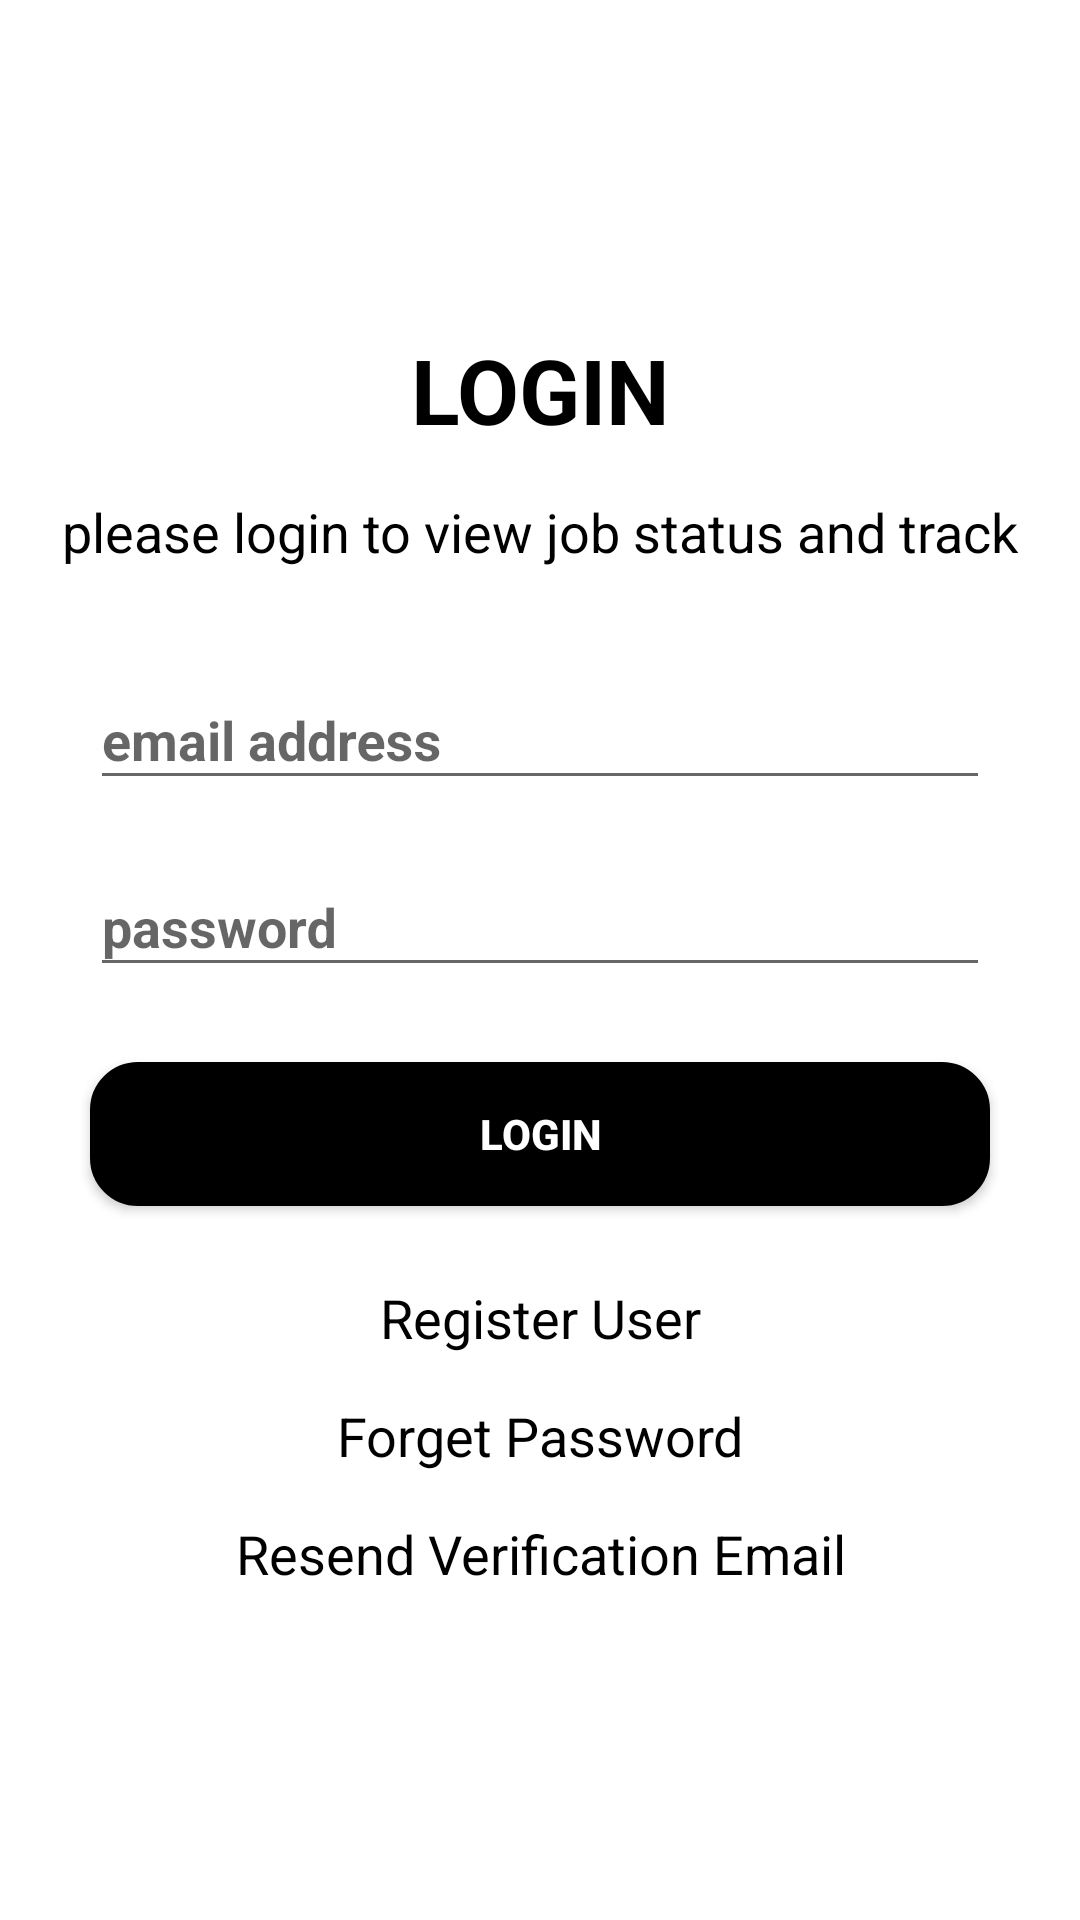

Produce the Android XML layout that renders to this screen, including the resource entries it uses.
<!-- AndroidManifest.xml: application theme AppTheme -->
<!-- res/layout/activity_sing_in.xml -->
<?xml version="1.0" encoding="utf-8"?>
<RelativeLayout xmlns:android="http://schemas.android.com/apk/res/android"
    android:layout_width="match_parent"
    xmlns:tools="http://schemas.android.com/tools"
    tools:context="com.codedroid.singinandsingup.SingInActivity"
    android:layout_height="match_parent">

    <LinearLayout
        android:layout_width="match_parent"
        android:layout_height="match_parent"
        android:background="@color/white"
        android:gravity="center_vertical|center"
        android:orientation="vertical">


        <TextView
            android:id="@+id/textView"
            android:layout_width="match_parent"
            android:layout_height="wrap_content"
            android:text="@string/login"
            android:textAlignment="center"
            android:textAllCaps="true"
            android:textColor="@color/black"
            android:textSize="30sp"
            android:textStyle="bold" />

        <TextView
            android:id="@+id/textView2"
            android:layout_width="match_parent"
            android:layout_height="wrap_content"
            android:layout_marginTop="15dp"
            android:text="@string/please_login"
            android:textAlignment="center"
            android:textColor="@color/black"
            android:textSize="18sp" />

        <android.support.design.widget.TextInputLayout
            android:id="@+id/til_log_email"
            style="@style/EditText"
            android:layout_marginLeft="30dp"
            android:layout_marginRight="30dp"
            android:layout_marginTop="25dp">

            <EditText
                android:id="@+id/et_lg_email"
                style="@style/EditText"
                android:ems="10"
                android:hint="@string/email_address"
                android:inputType="textEmailAddress"
                android:textStyle="bold" />
        </android.support.design.widget.TextInputLayout>

        <android.support.design.widget.TextInputLayout
            android:id="@+id/til_log_pas"
            style="@style/EditText"
            android:layout_marginLeft="30dp"
            android:layout_marginRight="30dp"
            android:layout_marginTop="10dp">

            <EditText
                android:id="@+id/et_lg_pass"
                style="@style/EditText"
                android:ems="10"
                android:hint="@string/password"
                android:inputType="textPassword"
                android:textStyle="bold" />
        </android.support.design.widget.TextInputLayout>

        <Button
            android:id="@+id/button2"
            android:layout_width="match_parent"
            android:layout_height="wrap_content"
            android:layout_marginLeft="30dp"
            android:layout_marginRight="30dp"
            android:layout_marginTop="25dp"
            android:background="@drawable/but_black"
            android:onClick="login"
            android:text="@string/login"
            android:textColor="@color/white"
            android:textStyle="bold" />

        <TextView
            android:id="@+id/tv_sign_up"
            android:layout_width="match_parent"
            android:layout_height="wrap_content"
            android:layout_marginTop="25dp"
            android:onClick="goToSignUp"
            android:text="@string/sign_up"
            android:textAlignment="center"
            android:textColor="@color/black"
            android:textSize="18sp" />

        <TextView
            android:id="@+id/tv_forget_pass"
            android:layout_width="match_parent"
            android:layout_height="wrap_content"
            android:layout_marginTop="15dp"
            android:onClick="forgetPass"
            android:text="@string/forget_pass"
            android:textAlignment="center"
            android:textColor="@color/black"
            android:textSize="18sp" />

        <TextView
            android:id="@+id/tv_resend_ver_email"
            android:layout_width="match_parent"
            android:layout_height="wrap_content"
            android:layout_marginTop="15dp"
            android:onClick="resendVerEmail"
            android:text="@string/resend_ver_email"
            android:textAlignment="center"
            android:textColor="@color/black"
            android:textSize="18sp" />
    </LinearLayout>

    <ProgressBar
        android:id="@+id/progress"
        android:layout_width="wrap_content"
        android:layout_height="wrap_content"
        android:layout_centerHorizontal="true"
        android:layout_centerVertical="true"
        android:visibility="invisible" />

</RelativeLayout>
<!-- resources referenced by this layout -->
<resources>
  <color name="black">#000000</color>
  <color name="white">#ffffff</color>
  <!-- drawable but_black (drawable) -->
  <?xml version="1.0" encoding="utf-8"?>
  
  <selector xmlns:android="http://schemas.android.com/apk/res/android">
      <item>
          <shape android:shape="rectangle">
              <solid android:color="#000000"/>
              <stroke android:color="#000000" android:width="2dp" />
              
              <corners android:radius="15dp" />
          </shape>
      </item>
  </selector>
  <string name="email_address">email address</string>
  <string name="forget_pass">Forget Password</string>
  <string name="login">Login</string>
  <string name="password">password</string>
  <string name="please_login">please login to view job status and track</string>
  <string name="resend_ver_email">Resend Verification Email</string>
  <string name="sign_up">Register User</string>
  <style name="EditText">
          
          <item name="android:layout_width">match_parent</item>
          <item name="android:layout_height">wrap_content</item>
          
          
          <item name="android:layout_gravity">center</item>
      </style>
  <style name="AppTheme" parent="Theme.AppCompat.Light.NoActionBar">
          
          <item name="colorPrimary">@color/colorPrimary</item>
          <item name="colorPrimaryDark">@color/colorPrimaryDark</item>
          <item name="colorAccent">@color/colorAccent</item>
      </style>
  <color name="colorPrimary">#3F51B5</color>
  <color name="colorPrimaryDark">#303F9F</color>
  <color name="colorAccent">#FF4081</color>
</resources>
